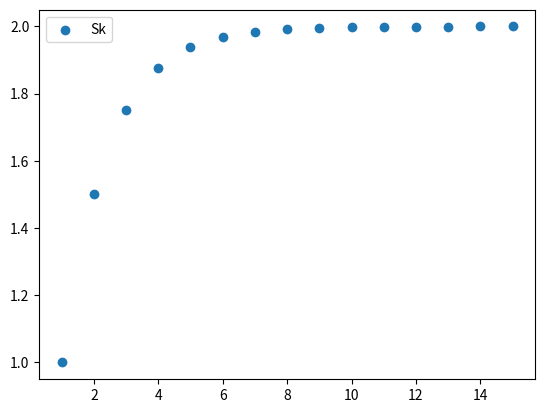

Reproduce this figure in Python.
import pandas as pd
import numpy as np
import matplotlib.pyplot as plt



# Termo geral da serie
def a(n):
    return 1/(2**(n-1))


# Dados iniciais
Kmin = 1
Kmax = 15

k = []
Sk = []
Sk_total = 0

for n in range(Kmin, Kmax+1):
    Sk_total += a(n) 
    k.append(n)
    Sk.append(Sk_total)


# Abaixo temos como printar os dados em uma tabela
# # Por padrão vou deixar comentando essa parte
# columns = ["a(n)"] # Nomenclatura da coluna com os termos de a(n)

# # Abaixo estamos criando um objeto do tipo dataframe, onde é passado os dados sendo Sk
# # e o indices senod k
# df = pd.DataFrame(data = Sk, columns=columns, index=k) 

# print(df)

# Plot do Grafico da sequencia
legend = ['Sk']

plt.scatter(x=k, y=Sk)
plt.legend(legend)
plt.show()


